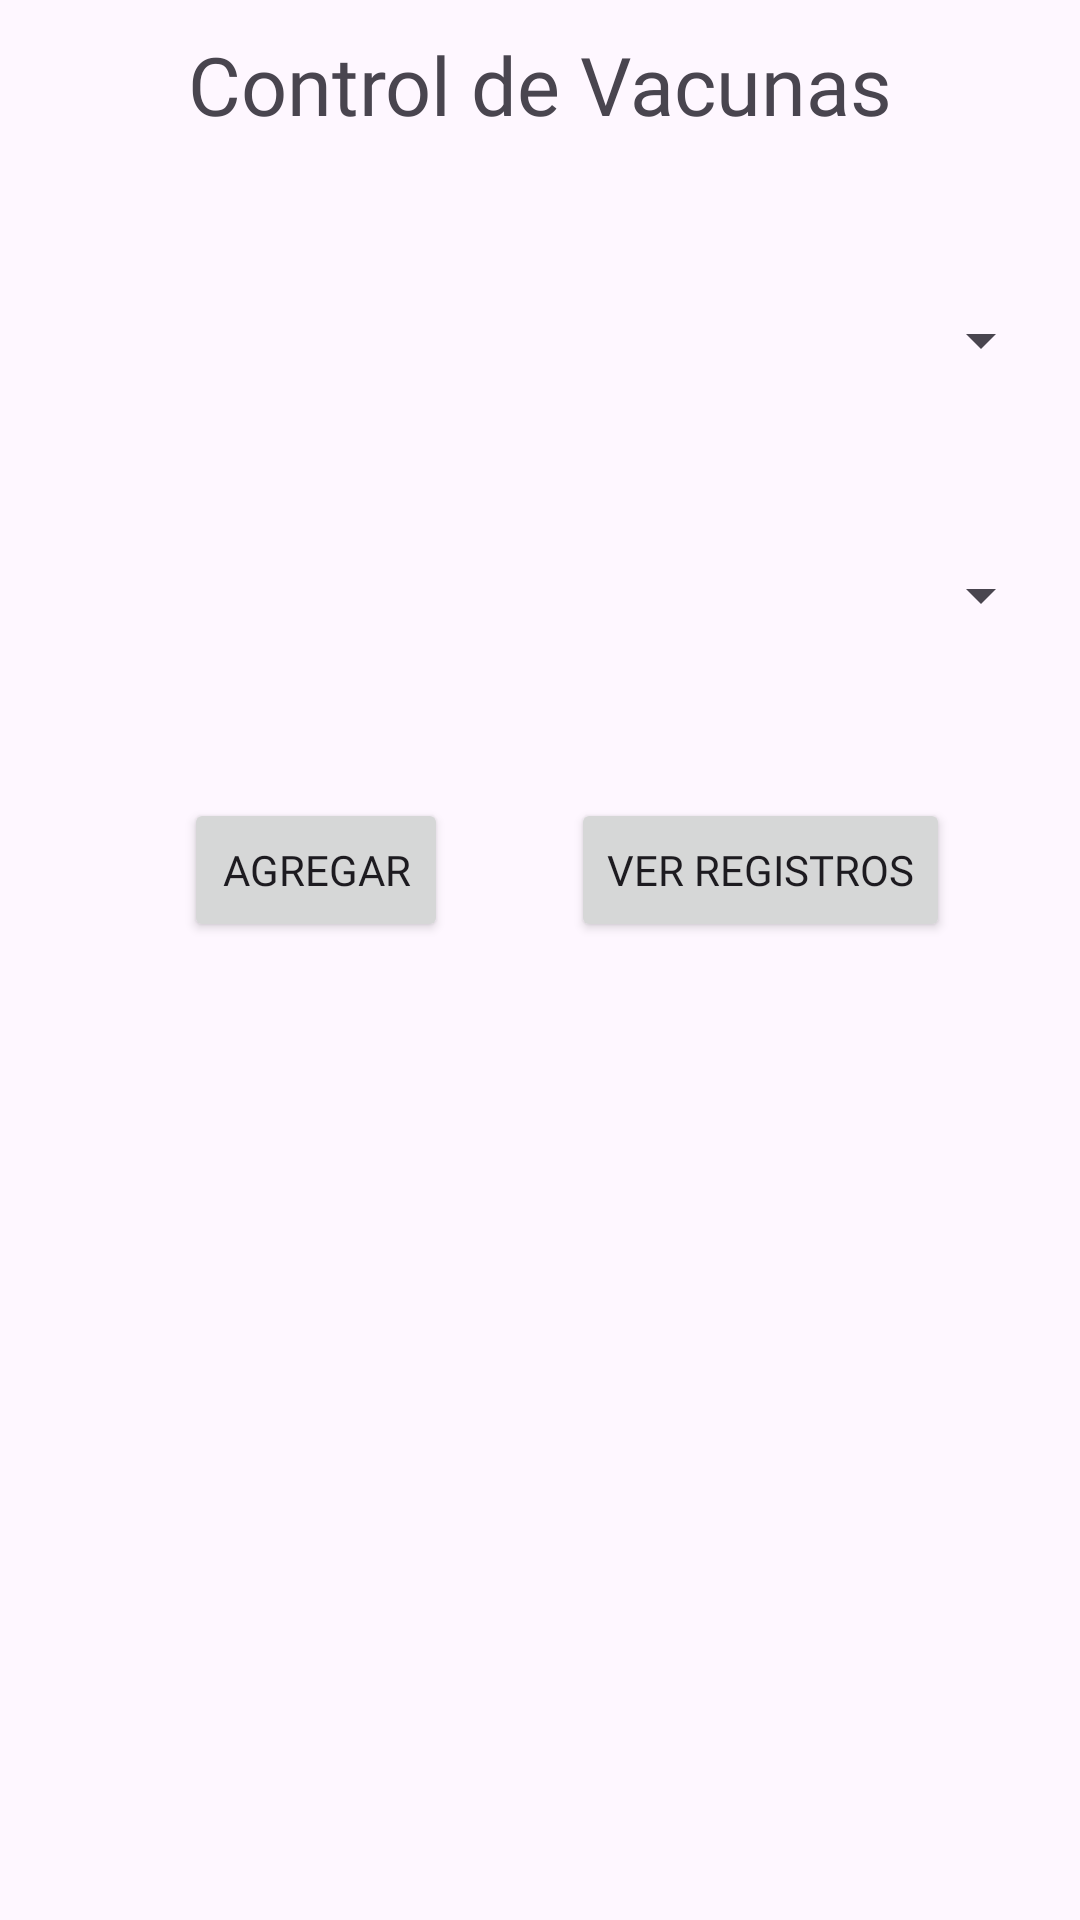

The Android layout XML behind this screen, and the referenced resources:
<!-- AndroidManifest.xml: application theme Theme.Veterinaria -->
<!-- res/layout/activity_registrar_control_vacunas.xml -->
<?xml version="1.0" encoding="utf-8"?>
<androidx.constraintlayout.widget.ConstraintLayout xmlns:android="http://schemas.android.com/apk/res/android"
    xmlns:app="http://schemas.android.com/apk/res-auto"
    xmlns:tools="http://schemas.android.com/tools"
    android:layout_width="match_parent"
    android:layout_height="match_parent"
    tools:context=".Registrar_Control_Vacunas_Activity">
    <ImageView
        android:id="@+id/btnAtras"
        android:layout_width="40dp"
        android:layout_height="40dp"
        android:layout_marginStart="5dp"
        android:layout_marginTop="5dp"
        app:layout_constraintStart_toStartOf="parent"
        app:layout_constraintTop_toTopOf="parent"
        app:srcCompat="@drawable/baseline_arrow_back_ios_new_24" />
    <TextView
        android:id="@+id/textView"
        android:layout_width="wrap_content"
        android:layout_height="wrap_content"
        android:layout_marginTop="10dp"
        android:layout_marginBottom="10dp"
        android:fontFamily="@font/lilita"
        android:text="Control de Vacunas"
        android:textSize="27sp"
        app:layout_constraintEnd_toEndOf="parent"
        app:layout_constraintStart_toStartOf="parent"
        app:layout_constraintTop_toTopOf="parent" />

    <Spinner
        android:id="@+id/spVacunas"
        android:layout_width="match_parent"
        android:layout_height="55dp"
        android:layout_marginStart="9dp"
        android:layout_marginTop="40dp"
        android:layout_marginEnd="9dp"
        app:layout_constraintEnd_toEndOf="parent"
        app:layout_constraintHorizontal_bias="1.0"
        app:layout_constraintStart_toStartOf="parent"
        app:layout_constraintTop_toBottomOf="@+id/textView" />
    <Spinner
        android:id="@+id/spMascotas"
        android:layout_width="match_parent"
        android:layout_height="55dp"
        android:layout_marginStart="9dp"
        android:layout_marginTop="30dp"
        android:layout_marginEnd="9dp"
        app:layout_constraintEnd_toEndOf="parent"
        app:layout_constraintHorizontal_bias="1.0"
        app:layout_constraintStart_toStartOf="parent"
        app:layout_constraintTop_toBottomOf="@+id/spVacunas" />

    <Button
        android:id="@+id/btnAgregarControl"
        android:layout_width="wrap_content"
        android:layout_height="wrap_content"
        android:layout_marginTop="40dp"
        android:fontFamily="@font/lilita"
        android:text="Agregar"
        app:layout_constraintEnd_toEndOf="@+id/spMascotas"
        app:layout_constraintHorizontal_bias="0.206"
        app:layout_constraintStart_toStartOf="@+id/spMascotas"
        app:layout_constraintTop_toBottomOf="@+id/spMascotas" />

    <Button
        android:id="@+id/btnMostrar"
        android:layout_width="wrap_content"
        android:layout_height="wrap_content"
        android:layout_marginTop="40dp"
        android:fontFamily="@font/lilita"
        android:text="Ver Registros"
        app:layout_constraintEnd_toEndOf="parent"
        app:layout_constraintHorizontal_bias="0.814"
        app:layout_constraintStart_toStartOf="parent"
        app:layout_constraintTop_toBottomOf="@+id/spMascotas"/>

    <androidx.recyclerview.widget.RecyclerView
        android:id="@+id/rv_controles"
        android:layout_width="match_parent"
        android:layout_height="385dp"
        android:layout_marginStart="5dp"
        android:layout_marginTop="30dp"
        android:layout_marginEnd="5dp"
        android:elevation="20dp"
        android:scrollbars="vertical"
        app:layout_constraintEnd_toEndOf="parent"
        app:layout_constraintStart_toStartOf="parent"
        app:layout_constraintTop_toBottomOf="@+id/btnMostrar"
        tools:listitem="@layout/ly_mostrar_control_vacunas" />
</androidx.constraintlayout.widget.ConstraintLayout>
<!-- res/layout/ly_mostrar_control_vacunas.xml (included above) -->
<?xml version="1.0" encoding="utf-8"?>
<LinearLayout xmlns:android="http://schemas.android.com/apk/res/android"
    android:layout_width="match_parent"
    android:layout_height="wrap_content"
    xmlns:app="http://schemas.android.com/apk/res-auto"
    android:orientation="horizontal">
    <androidx.cardview.widget.CardView
        android:id="@+id/cvControles"
        android:layout_width="match_parent"
        android:layout_height="wrap_content"
        app:cardCornerRadius="5dp"
        app:cardElevation="5dp"
        app:cardUseCompatPadding="true">
        <LinearLayout
            android:layout_width="match_parent"
            android:layout_height="match_parent"
            android:orientation="vertical">
            <TextView
                android:layout_width="match_parent"
                android:layout_height="wrap_content"
                android:id="@+id/txtIdControl"
                android:gravity="center"
                android:hint="ID"
                android:padding="5dp"
                android:fontFamily="@font/lilita"/>
            <TextView
                android:id="@+id/txtMascotaControl"
                android:layout_width="match_parent"
                android:layout_height="wrap_content"
                android:fontFamily="@font/lilita"
                android:gravity="center"
                android:hint="Mascota"
                android:padding="5dp"/>

            <TextView
                android:id="@+id/txtVacunaControl"
                android:layout_width="match_parent"
                android:layout_height="wrap_content"
                android:fontFamily="@font/lilita"
                android:gravity="center"
                android:hint="Vacuna"
                android:padding="5dp" />
            <TextView
                android:id="@+id/txtFechaControl"
                android:layout_width="match_parent"
                android:layout_height="wrap_content"
                android:fontFamily="@font/lilita"
                android:gravity="center"
                android:hint="Fecha"
                android:padding="5dp" />
            <Button
                android:id="@+id/btnBorrarControl"
                android:layout_width="wrap_content"
                android:layout_height="wrap_content"
                android:layout_gravity="center"
                android:fontFamily="@font/lilita"
                android:padding="5dp"
                android:text="Borrar" />
        </LinearLayout>
    </androidx.cardview.widget.CardView>
</LinearLayout>
<!-- resources referenced by this layout -->
<resources>
  <style name="Theme.Veterinaria" parent="Base.Theme.Veterinaria" />
  <style name="Base.Theme.Veterinaria" parent="Theme.Material3.DayNight.NoActionBar">
           Customize your light theme here.
           <item name="colorPrimary">@color/blueLog</item>
      </style>
  <color name="blueLog">#0089FF</color>
</resources>
